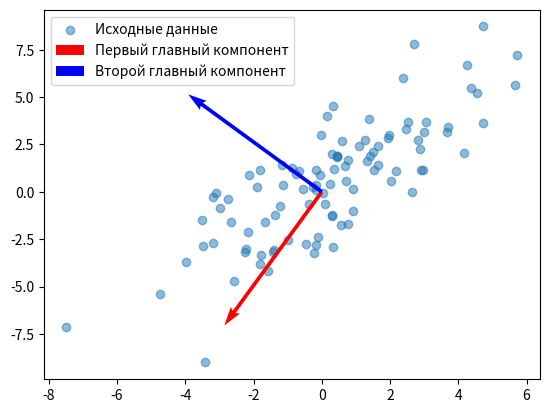

Source code (Python):
# вычисление собственных векторов и собственных чисел

import numpy as np
import matplotlib.pyplot as plt

SIZE = 1000
np.random.seed(123)
x = np.random.normal(size=SIZE)
y = np.random.normal(size=SIZE)
z = (x + y) / 2

F = np.vstack([x, y, z])
FF = 1 / SIZE * F @ F.T
L, W = np.linalg.eig(FF)
WW = sorted(zip(L, W.T), key=lambda lx: lx[0], reverse=True)
WW = np.array([w[1] for w in WW])

print(sorted(L, reverse=True))

# =============
X = np.random.randn(100, 2) @ np.array([[2, 1], [1, 3]])  # Коррелированные данные

# 1️⃣ Центрируем данные (вычитаем среднее)
X_mean = X - np.mean(X, axis=0)

# 2️⃣ Вычисляем ковариационную матрицу
cov_matrix = np.cov(X_mean.T)

# 3️⃣ Находим собственные векторы и собственные значения
eig_values, eig_vectors = np.linalg.eig(cov_matrix)

# 4️⃣ Выбираем главный компонент (с наибольшим собственным значением)
idx = np.argsort(eig_values)[::-1]  # Сортируем по убыванию
eig_vectors = eig_vectors[:, idx]  # Переставляем векторы

# 5️⃣ Проецируем данные на первый главный компонент
X_pca = X_mean @ eig_vectors[:, 0]

# 📊 Визуализация
plt.scatter(X[:, 0], X[:, 1], alpha=0.5, label="Исходные данные")
plt.quiver(
    0,
    0,
    eig_vectors[0, 0],
    eig_vectors[1, 0],
    scale=3,
    color="r",
    label="Первый главный компонент",
)
plt.quiver(
    0,
    0,
    eig_vectors[0, 1],
    eig_vectors[1, 1],
    scale=3,
    color="b",
    label="Второй главный компонент",
)
plt.legend()
plt.show()
